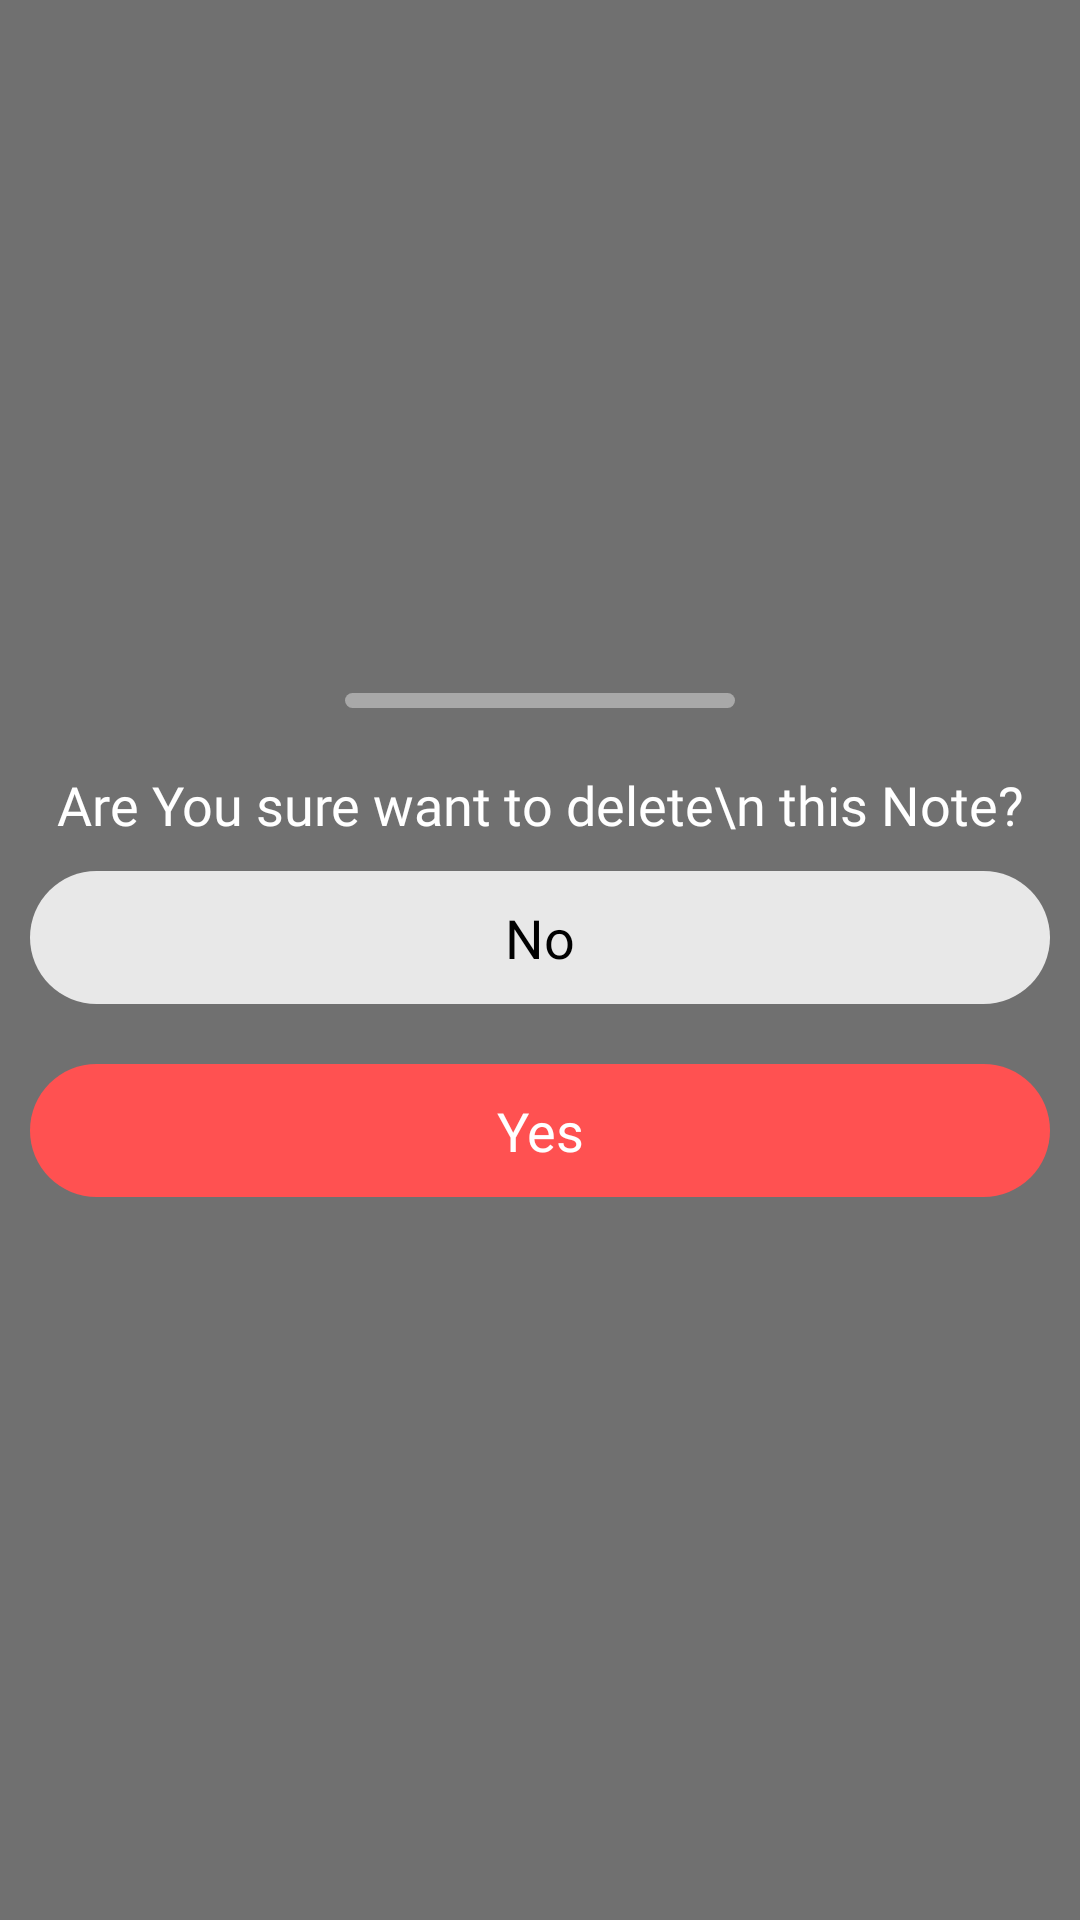

Android layout source for this screen:
<!-- AndroidManifest.xml: application theme Theme.MVVMNotesApp -->
<!-- res/layout/delete_bottom_sheet.xml -->
<?xml version="1.0" encoding="utf-8"?>
<LinearLayout xmlns:android="http://schemas.android.com/apk/res/android"
    android:id="@+id/bottomSheet"
    android:layout_width="match_parent"
    android:layout_height="wrap_content"
    android:gravity="center"
    android:background="@color/edit_color"
    android:orientation="vertical">

    <View
        android:layout_width="130dp"
        android:layout_height="5dp"
        android:layout_margin="10dp"
        android:background="@drawable/delete_indirctor_shape" />

    <TextView
        android:layout_width="match_parent"
        android:layout_height="wrap_content"
        android:layout_marginTop="10dp"
        android:layout_marginBottom="10dp"
        android:fontFamily="@font/bold"
        android:gravity="center"
        android:text="Are You sure want to delete\n this Note?"
        android:textColor="@color/white"
        android:textSize="18sp" />


    <TextView
        android:id="@+id/delete_no"
        android:layout_width="match_parent"
        android:layout_height="wrap_content"
        android:layout_marginStart="10dp"
        android:layout_marginLeft="10dp"
        android:layout_marginEnd="10dp"
        android:layout_marginRight="10dp"
        android:layout_marginBottom="20dp"
        android:background="@drawable/no_delete"
        android:fontFamily="@font/bold"
        android:gravity="center"
        android:padding="10dp"
        android:text="No"
        android:textColor="@color/black"
        android:textSize="18sp" />


    <TextView
        android:id="@+id/delete_yes"
        android:layout_width="match_parent"
        android:layout_height="wrap_content"
        android:layout_marginStart="10dp"
        android:layout_marginLeft="10dp"
        android:layout_marginEnd="10dp"
        android:layout_marginRight="10dp"
        android:layout_marginBottom="20dp"
        android:background="@drawable/yes_delete"
        android:fontFamily="@font/bold"
        android:gravity="center"
        android:padding="10dp"
        android:text="Yes"
        android:textColor="@color/white"
        android:textSize="18sp" />


</LinearLayout>
<!-- resources referenced by this layout -->
<resources>
  <color name="black">#FF000000</color>
  <color name="edit_color">#707070</color>
  <color name="white">#FFFFFFFF</color>
  <!-- drawable delete_indirctor_shape (drawable) -->
  <?xml version="1.0" encoding="utf-8"?>
  <shape android:shape="rectangle" xmlns:android="http://schemas.android.com/apk/res/android">
  
      <solid android:color="#A8A8A8"/>
      <corners android:radius="10dp"/>
  
  </shape>
  <!-- drawable no_delete (drawable) -->
  <?xml version="1.0" encoding="utf-8"?>
  <shape xmlns:android="http://schemas.android.com/apk/res/android"
      android:shape="rectangle">
  
      <solid android:color="#E8E8E8" />
      <corners android:radius="150dp" />
  
  </shape>
  <!-- drawable yes_delete (drawable) -->
  <?xml version="1.0" encoding="utf-8"?>
  <shape xmlns:android="http://schemas.android.com/apk/res/android"
      android:shape="rectangle">
  
      <solid android:color="@color/red_color" />
      <corners android:radius="150dp" />
  
  </shape>
  <style name="Theme.MVVMNotesApp" parent="Theme.MaterialComponents.DayNight.DarkActionBar">
          
          <item name="colorPrimary">@color/red_color</item>
          <item name="colorPrimaryVariant">@color/red_color</item>
          <item name="colorOnPrimary">@color/white</item>
  
          <item name="android:statusBarColor" tools:targetApi="l">?attr/colorPrimaryVariant</item>
          
      </style>
  <color name="red_color">#FF5151</color>
</resources>
